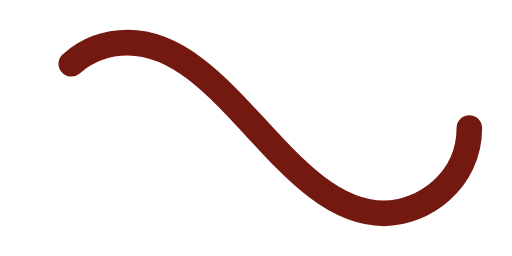
t = 0.00 s
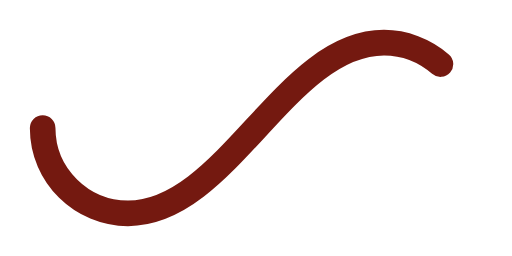
t = 0.50 s
t = 1.00 s: frame unchanged from t = 0.00 s, image omitted
t = 1.50 s: frame unchanged from t = 0.50 s, image omitted

The animated SVG that drew these frames (rendered in a browser with its animation timeline set to each time). Animation: 1 SMIL element (animate=1); one cycle of 2.00 s, repeats indefinitely.

﻿<svg xmlns='http://www.w3.org/2000/svg' viewBox='0 0 300 150'><path fill='none' stroke='#741910' stroke-width='15' stroke-linecap='round' stroke-dasharray='300 385' stroke-dashoffset='0' d='M275 75c0 31-27 50-50 50-58 0-92-100-150-100-28 0-50 22-50 50s23 50 50 50c58 0 92-100 150-100 24 0 50 19 50 50Z'><animate attributeName='stroke-dashoffset' calcMode='spline' dur='2' values='685;-685' keySplines='0 0 1 1' repeatCount='indefinite'></animate></path></svg>